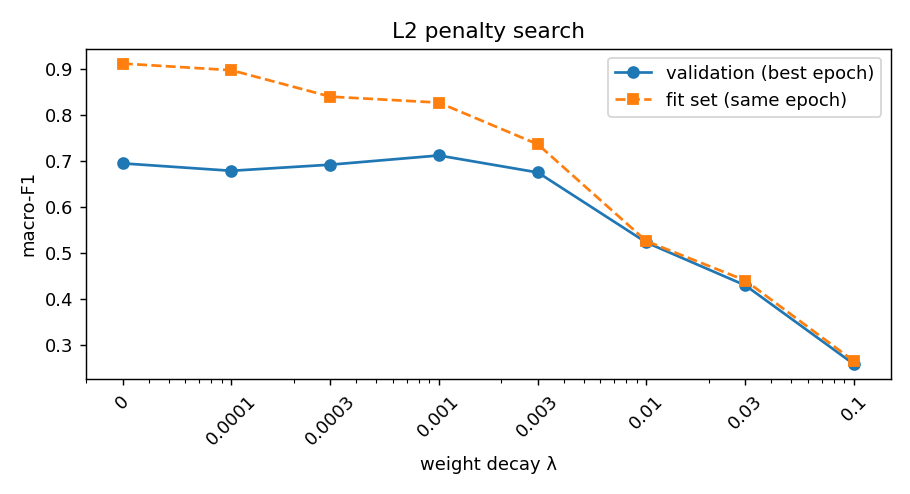

Data behind this chart, as committed beside it:
weight decay, best val macro-F1, best epoch, train macro-F1 @best, val macro-F1 @200, train macro-F1 @200
0.0, 0.6951, 164, 0.9125, 0.6849, 0.8984
0.0001, 0.679, 173, 0.8981, 0.6575, 0.893
0.0003, 0.6923, 146, 0.8405, 0.6696, 0.8685
0.001, 0.7124, 164, 0.8275, 0.654, 0.8374
0.003, 0.6754, 149, 0.7366, 0.639, 0.7513
0.01, 0.5228, 157, 0.5259, 0.4904, 0.5033
0.03, 0.4294, 149, 0.44, 0.3811, 0.4224
0.1, 0.2578, 139, 0.2644, 0.2286, 0.2366
